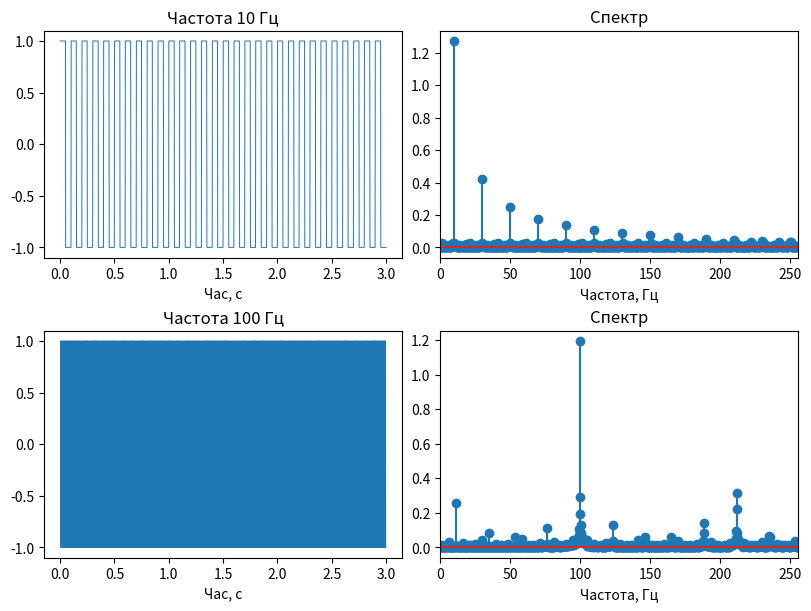

Write the Python code that produced this figure.
"""4. Сформувати вектор відліків часу тривалістю 3 с для частоти дискретизації 512 Гц. Сформувати сигнал
послідовності прямокутних імпульсів з частотою 10 та 100 Гц. Побудувати за допомогою функції plot графіки сигналів та
їх амплітудних спектрів, зробити висновки. Графіки будувати для таких частот, щоб було видно особливості спектру
(вивести на графік частину спектру на нижніх частотах). """

import numpy as np
import matplotlib.pyplot as plt
from scipy.signal import square
from scipy.fft import fft
from numpy import pi

sample_rate = 512
duration = 3
frequency1 = 10
frequency2 = 100
f = [frequency1, frequency2]
time = np.linspace(0, duration, duration * sample_rate)
frequency = np.linspace(0, sample_rate, duration * sample_rate)
x1 = square(2 * pi * frequency1 * time)
x2 = square(2 * pi * frequency2 * time)
x12 = [x1, x2]

y1 = 2 * np.abs(fft(x1) / len(x1))
y2 = 2 * np.abs(fft(x2) / len(x2))
y12 = [y1, y2]


fig, axes = plt.subplots(2, 2, constrained_layout=True)
fig.set_size_inches(8, 6)
for i, ax in enumerate(axes):
    ax[0].plot(time, x12[i], linewidth=.7)
    ax[1].stem(frequency, y12[i])
    ax[1].set_xlim(0, sample_rate / 2)
    ax[0].set_xlabel('Час, с')
    ax[1].set_xlabel('Частота, Гц')
    # ax.set_ylabel("Амплітуда, В")
    ax[0].set_title(f"Частота {f[i]} Гц")
    ax[1].set_title("Спектр")
plt.show()